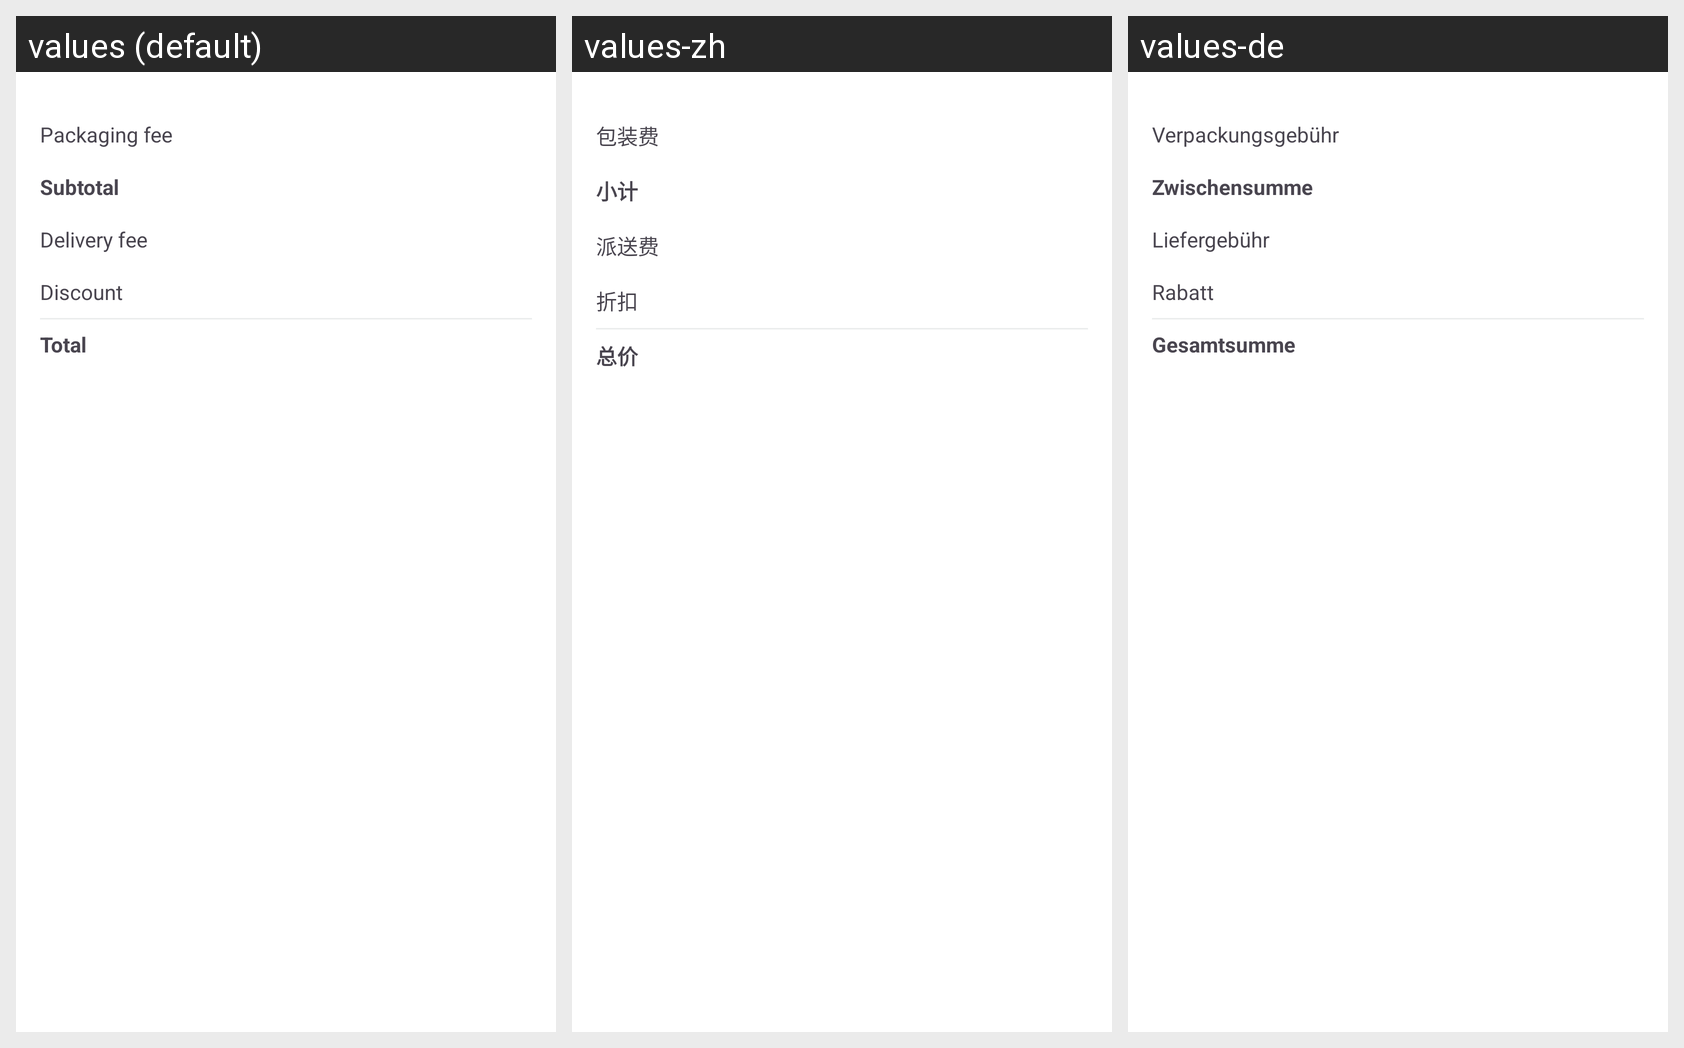

This grid shows one Android layout under several languages. Give, for every string resource on the screen, its name, the default text and each shown locale's text.
Android screen res/layout/list_view_payment_details.xml rendered under 3 locales, left to right: values (default), values-zh, values-de. Device: Nexus 5 (rendered at 1080×1920; each locale shown at half size, 540×960, under a caption strip naming it); theme Theme.Mobitru.
Strings drawn on this screen, with the default value and each locale's value (text and hints the layout hard-codes, and strings that could not be matched under every locale, appear in the picture but are not listed):

order_packaging_fee
  values: Packaging fee
  values-zh: 包装费
  values-de: Verpackungsgebühr

order_subtotal
  values: Subtotal
  values-zh: 小计
  values-de: Zwischensumme

order_delivery_fee
  values: Delivery fee
  values-zh: 派送费
  values-de: Liefergebühr

order_discount
  values: Discount
  values-zh: 折扣
  values-de: Rabatt

order_total
  values: Total
  values-zh: 总价
  values-de: Gesamtsumme
